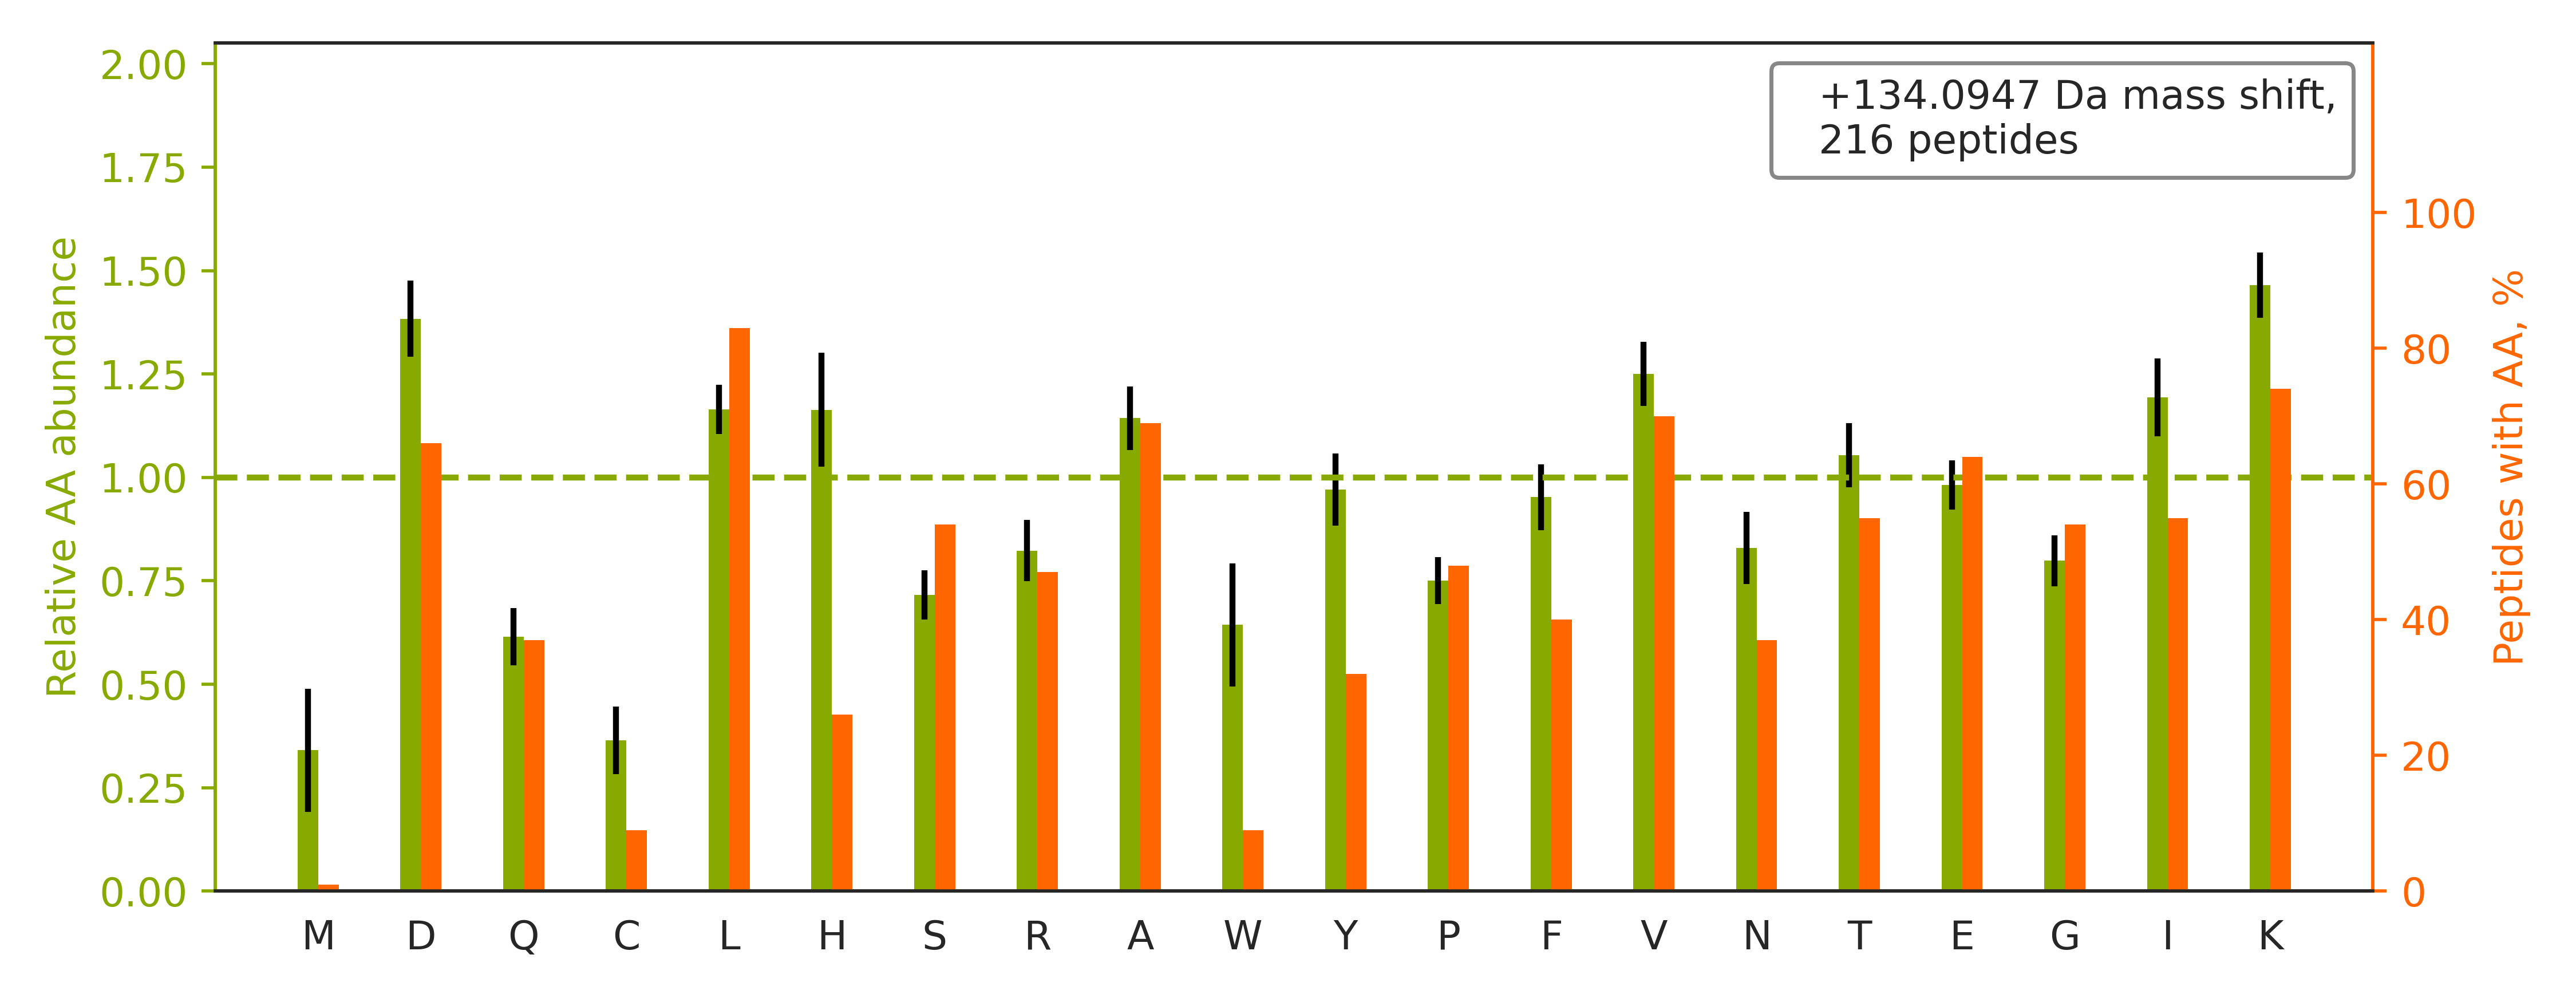

The table this chart was drawn from, first rows:
top isoform	localization score	spectrum
R.STQDTVIALDALSAYWIASHTTEER.G		63CPTAC_COprospective_W_VU_20160316_11CO…
K.LAEQFVLLNLVYETTDKHLSPDGQYVPR.I		40CPTAC_COprospective_W_VU_20150909_05CO…
K.DGNASGTTLLEALDCILPPTRPTDKPLR.L		63CPTAC_COprospective_W_VU_20160316_11CO…
K.VFDEFKPLVEEPQNLIK.Q		63CPTAC_COprospective_W_VU_20160316_11CO…
K.SKDDQVTVIGAGVTLHEALAAAELLK.K		01CPTAC_COprospective_W_VU_20150901_01CO…
K.ALTGHLEEVVLALLK.T		59CPTAC_COprospective_W_VU_20160308_13CO…
K.TFVNITPAEVGVLVGKDR.S		57CPTAC_COprospective_W_VU_20160317_15CO…
K.TVYFAEEVQCEGNSFHK.S		57CPTAC_COprospective_W_VU_20160317_15CO…
R.ILDDDTIITTLENLKR.E		59CPTAC_COprospective_W_VU_20160308_13CO…
K.SLLSDVEELVEKENQASR.K		63CPTAC_COprospective_W_VU_20160316_11CO…
K.VLGAFSDGLAHLDNLK.G		63CPTAC_COprospective_W_VU_20160316_11CO…
K.VLDFEHFLPMLQTVAK.N		63CPTAC_COprospective_W_VU_20160316_11CO…
K.ALVLIAFAQYLQQCPFEDHVK.L		86CPTAC_COprospective_W_VU_20160628_11CO…
K.VADALTNAVAHVDDMPNALSALSDLHAHK.L		63CPTAC_COprospective_W_VU_20160316_11CO…
R.LTLYDIAHTPGVAADLSHIETK.A		35CPTAC_COprospective_W_VU_20150901_16CO…
R.AAEDDEDDDVDTKK.Q		79CPTAC_COprospective_W_VU_20160510_05CO…
R.VVSVLTVLHQDWLNGK.E		64CPTAC_COprospective_W_VU_20160318_11CO…
K.VACITEQVLTLVNKR.I		63CPTAC_COprospective_W_VU_20160316_11CO…
R.VVSVLTVVHQDWLNGK.E		59CPTAC_COprospective_W_VU_20160308_13CO…
R.ILSISADIETIGEILKK.I		57CPTAC_COprospective_W_VU_20160317_15CO…
K.GVDEATIIDILTKR.N		52CPTAC_COprospective_W_VU_20160223_11CO…
K.SLADELALVDVLEDKLK.G		01CPTAC_COprospective_W_VU_20150901_01CO…
K.NAPAIIFIDELDAIAPK.R		63CPTAC_COprospective_W_VU_20160316_11CO…
K.LVEALCAEHQINLIK.V		57CPTAC_COprospective_W_VU_20160317_15CO…
K.VLSLLALVKPEVWTLK.E		52CPTAC_COprospective_W_VU_20160223_11CO…
K.IFEDIPTLEDLAETLKK.E		63CPTAC_COprospective_W_VU_20160316_11CO…
K.LVRPPVQVYGIEGR.Y		66CPTAC_COprospective_W_VU_20160323_11CO…
R.AAVPSGASTGIYEALELR.D		01CPTAC_COprospective_W_VU_20150901_01CO…
K.AEFAEVSKLVTDLTK.V		66CPTAC_COprospective_W_VU_20160323_11CO…
K.VTVAGLAGKDPVQCSR.D		66CPTAC_COprospective_W_VU_20160323_11CO…
K.LIALSIDSVEDHLAWSK.D		65CPTAC_COprospective_W_VU_20160322_05CO…
K.VSPNPELLSLLQNSEGKR.G		57CPTAC_COprospective_W_VU_20160317_15CO…
K.LAEQFVLLNLVYETTDK.H		58CPTAC_COprospective_W_VU_20160318_11CO…
R.AAAAAAAAAAAAAAAGAGAGAK.Q		57CPTAC_COprospective_W_VU_20160317_15CO…
K.LLETIDQLYLEYAKR.A		63CPTAC_COprospective_W_VU_20160316_11CO…
K.ISSIQSIVPALEIANAHR.K		63CPTAC_COprospective_W_VU_20160316_11CO…
K.ITLPVDFVTADKFDENAK.T		05CPTAC_COprospective_W_VU_20150915_05CO…
K.LYHSEAFTVNFGDTEEAKK.Q		63CPTAC_COprospective_W_VU_20160316_11CO…
R.VTTVTEIGKDVIGLR.I		57CPTAC_COprospective_W_VU_20160317_15CO…
K.ITPNLAEFAFSLYR.Q		57CPTAC_COprospective_W_VU_20160317_15CO…
K.IGDLHPQIVNLLK.S		63CPTAC_COprospective_W_VU_20160316_11CO…
R.ALEEALEAKEELER.T		58CPTAC_COprospective_W_VU_20160318_11CO…
K.GLAPDLPEDLYHLIK.K		59CPTAC_COprospective_W_VU_20160308_13CO…
R.GIYAYGFEKPSAIQQR.A		59CPTAC_COprospective_W_VU_20160308_13CO…
K.TVTAMDVVYALKR.Q		63CPTAC_COprospective_W_VU_20160316_11CO…
K.VTEGLVDVILYHQPDDK.K		63CPTAC_COprospective_W_VU_20160316_11CO…
R.ALPLALVLHELGAGR.S		01CPTAC_COprospective_W_VU_20150901_01CO…
R.LLGNVLVCVLAHHFGK.E		64CPTAC_COprospective_W_VU_20160318_11CO…
K.DLADELALVDVIEDKLK.G		64CPTAC_COprospective_W_VU_20160318_11CO…
R.SYELPDGQVITIGNER.F		63CPTAC_COprospective_W_VU_20160316_11CO…
R.DDGLFSGDPNWFPKK.S		63CPTAC_COprospective_W_VU_20160316_11CO…
K.LTTLPSDFCGLTHLVK.L		63CPTAC_COprospective_W_VU_20160316_11CO…
K.AIPDLTAPVAAVQAAVSNLVR.V		58CPTAC_COprospective_W_VU_20160318_11CO…
R.AELEALLSSKDDVGK.S		63CPTAC_COprospective_W_VU_20160316_11CO…
K.DAGEGLLAVQITDPEGKPK.K		63CPTAC_COprospective_W_VU_20160316_11CO…
K.LENLLLLDLQHNR.L		59CPTAC_COprospective_W_VU_20160308_13CO…
K.GLGTDEESILTLLTSR.S		01CPTAC_COprospective_W_VU_20150901_01CO…
K.GLGTDEDTIIDIITHR.S		66CPTAC_COprospective_W_VU_20160323_11CO…
K.ADVFHAYLSLLK.Q		59CPTAC_COprospective_W_VU_20160308_13CO…
K.SINDNIAIFTEVQKR.S		63CPTAC_COprospective_W_VU_20160316_11CO…
... 156 more rows
